2-way image classification set "split" from GitHub (LiaoKyle/BSR-UNet); label vocabulary: clean, dirty.

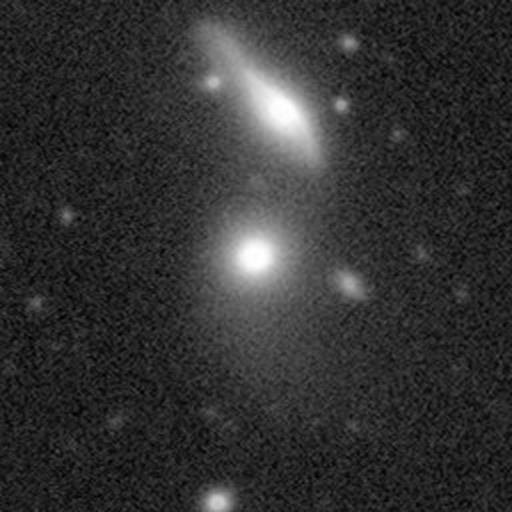
Label: clean

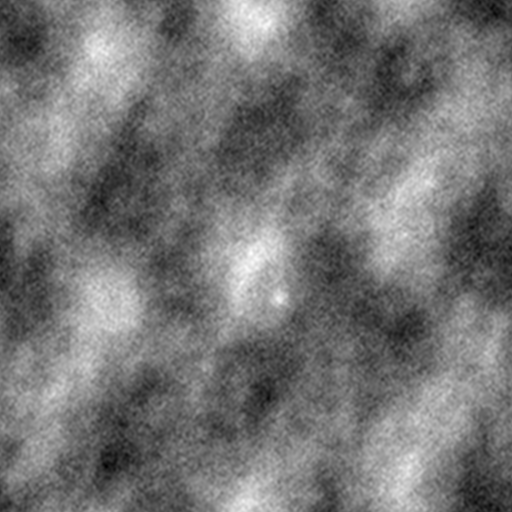
Label: dirty

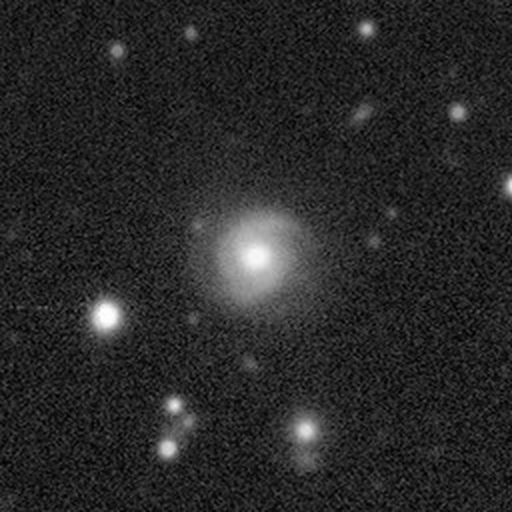
Label: clean

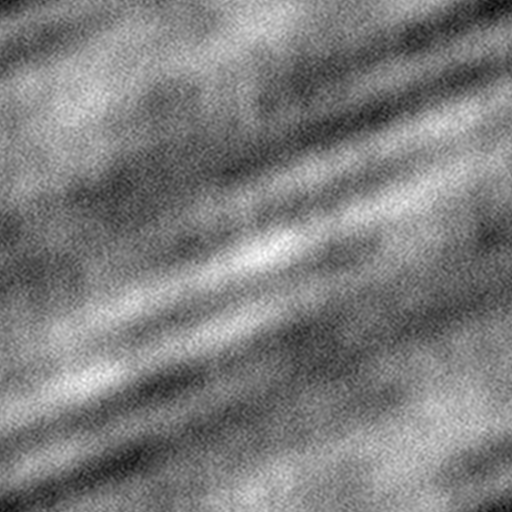
Label: dirty

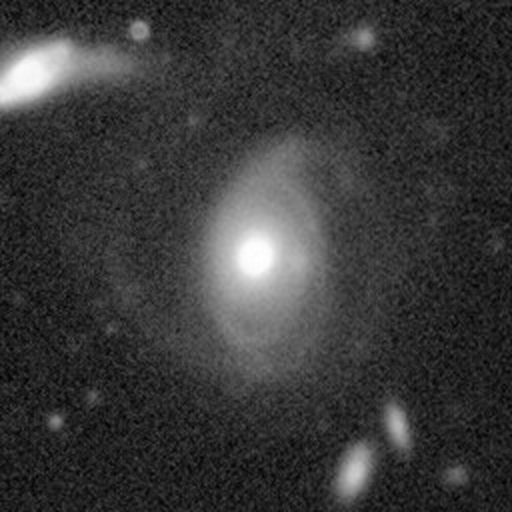
Label: clean

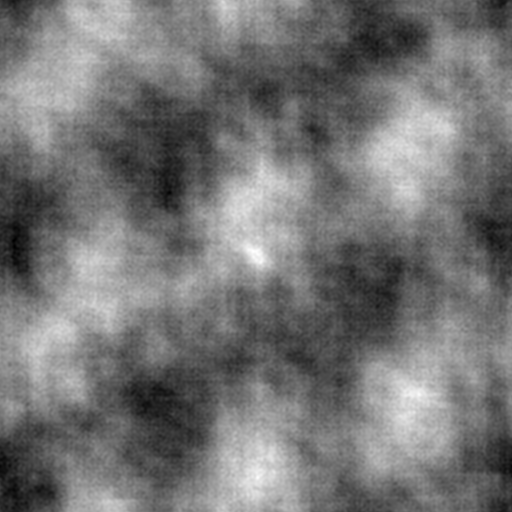
Label: dirty
